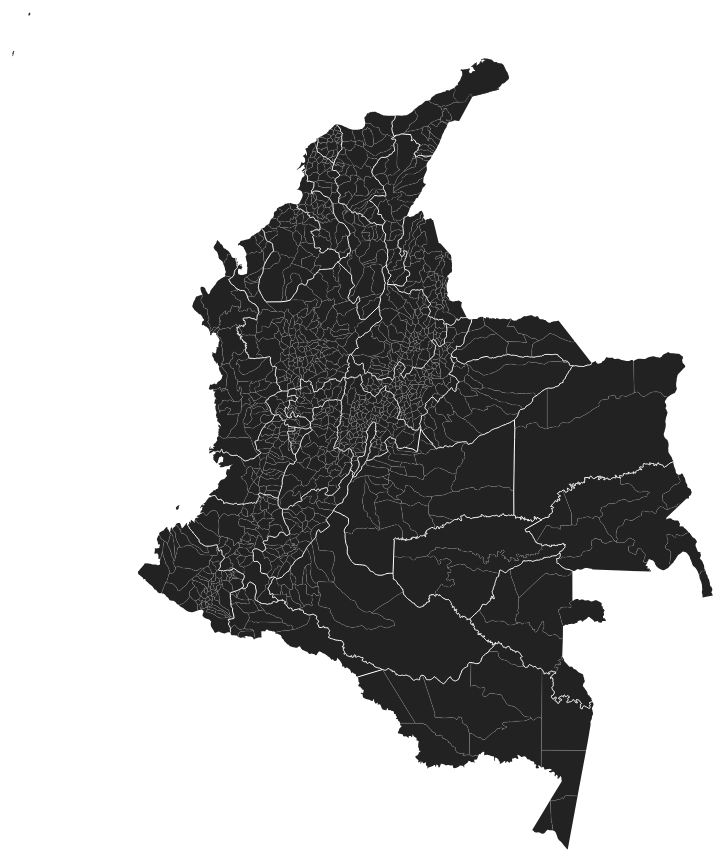
D3 v3 page, settled after 480 driven frames (8 s of simulated time); the page loaded 1 data file(s).



    var width = 1000,
            height = 950;

    var projection = d3.geo.mercator()
            .center([-74, 4.5])
            .scale(2700)
            .translate([width / 2, height / 2]);

    var path = d3.geo.path()
            .projection(projection);

    var svg = d3.select("body")
            .append("svg")
            .attr("width", width )
            .attr("height", height);

    d3.json("col_mpio_TOPOJSON.json", function(error, col_mpio) {
        if (error) throw error;


        svg.append("g")
                .attr("class", "municipalities")
                .selectAll("path")
                .data(topojson.feature(col_mpio, col_mpio.objects.col_mpio).features)
                .enter().append("path")
                .attr("d", path)
                .append("title")
                .text(function (d) {
                    return d.properties.NOMBRE_MPI;
                });

        svg.append("path")
                .datum(topojson.mesh(col_mpio, col_mpio.objects.col_mpio, function(a, b) { return a.properties.NOMBRE_DPT != b.properties.NOMBRE_DPT; }))
                .attr("class", "state-boundary")
                .attr("d", path);

        svg.append("path")
                .datum(topojson.mesh(col_mpio, col_mpio.objects.col_mpio, function(a, b) { return a.properties.NOMBRE_DPT == b.properties.NOMBRE_DPT && a !== b; }))
                .attr("class", "municipality-boundary")
                .attr("d", path);
    });

    d3.select(self.frameElement).style("height", height + "px");



### data: col_mpio_TOPOJSON.json
{
 "type": "Topology",
 "transform": {
  "scale": [
   0.0001479,
   0.000144
  ],
  "translate": [
   -81.74,
   -4.247
  ]
 },
 "arcs": [
  [
   [
    65978,
    110318
   ],
   [
    -40,
    197
   ],
   [
    37,
    164
   ],
   [
    -63,
    91
   ],
   [
    -117,
    -3
   ],
   [
    -132,
    -31
   ],
   [
    -78,
    -84
   ],
   [
    -234,
    -373
   ],
   "... 7 more items"
  ],
  [
   [
    64063,
    109597
   ],
   [
    -14,
    16
   ],
   [
    -12,
    0
   ],
   [
    -12,
    11
   ],
   [
    -68,
    50
   ],
   [
    -48,
    40
   ],
   [
    -58,
    72
   ],
   [
    -95,
    -11
   ],
   "... 18 more items"
  ],
  [
   [
    63435,
    111686
   ],
   [
    13,
    4
   ],
   [
    20,
    9
   ],
   [
    23,
    0
   ],
   [
    32,
    22
   ],
   [
    29,
    40
   ],
   [
    102,
    181
   ],
   [
    183,
    96
   ],
   "... 180 more items"
  ],
  [
   [
    64063,
    109597
   ],
   [
    -10,
    -7
   ],
   [
    -25,
    4
   ],
   [
    -27,
    -7
   ],
   [
    -34,
    -1
   ],
   [
    -46,
    -1
   ],
   [
    -58,
    -2
   ],
   [
    -47,
    3
   ],
   "... 15 more items"
  ],
  [
   [
    61459,
    108907
   ],
   [
    -25,
    22
   ],
   [
    -31,
    32
   ],
   [
    -44,
    8
   ],
   [
    -74,
    24
   ],
   [
    -84,
    -2
   ],
   [
    -78,
    45
   ],
   [
    4,
    77
   ],
   "... 18 more items"
  ],
  [
   [
    59814,
    109832
   ],
   [
    63,
    48
   ],
   [
    63,
    41
   ],
   [
    97,
    67
   ],
   [
    39,
    126
   ],
   [
    23,
    104
   ],
   [
    120,
    100
   ],
   [
    168,
    123
   ],
   "... 20 more items"
  ],
  [
   [
    65978,
    110318
   ],
   [
    -1797,
    -3339
   ],
   [
    -16,
    -45
   ],
   [
    -23,
    -27
   ],
   [
    -54,
    -16
   ],
   [
    -31,
    -12
   ],
   [
    -44,
    -4
   ],
   [
    -130,
    50
   ],
   "... 14 more items"
  ],
  [
   [
    62744,
    106748
   ],
   [
    -23,
    20
   ],
   [
    -33,
    28
   ],
   [
    -22,
    14
   ],
   [
    -33,
    45
   ],
   [
    -76,
    11
   ],
   [
    -55,
    12
   ],
   [
    -11,
    2
   ],
   "... 70 more items"
  ],
  "... 3,232 more items"
 ],
 "objects": {
  "col_mpio": {
   "type": "GeometryCollection",
   "geometries": [
    "{... 3 keys}",
    "{... 3 keys}",
    "{... 3 keys}",
    "{... 3 keys}",
    "{... 3 keys}",
    "{... 3 keys}",
    "{... 3 keys}",
    "{... 3 keys}",
    "... 1,116 more items"
   ]
  }
 },
 "crs": {
  "type": "name",
  "properties": {
   "name": "urn:ogc:def:crs:OGC:1.3:CRS84"
  }
 }
}